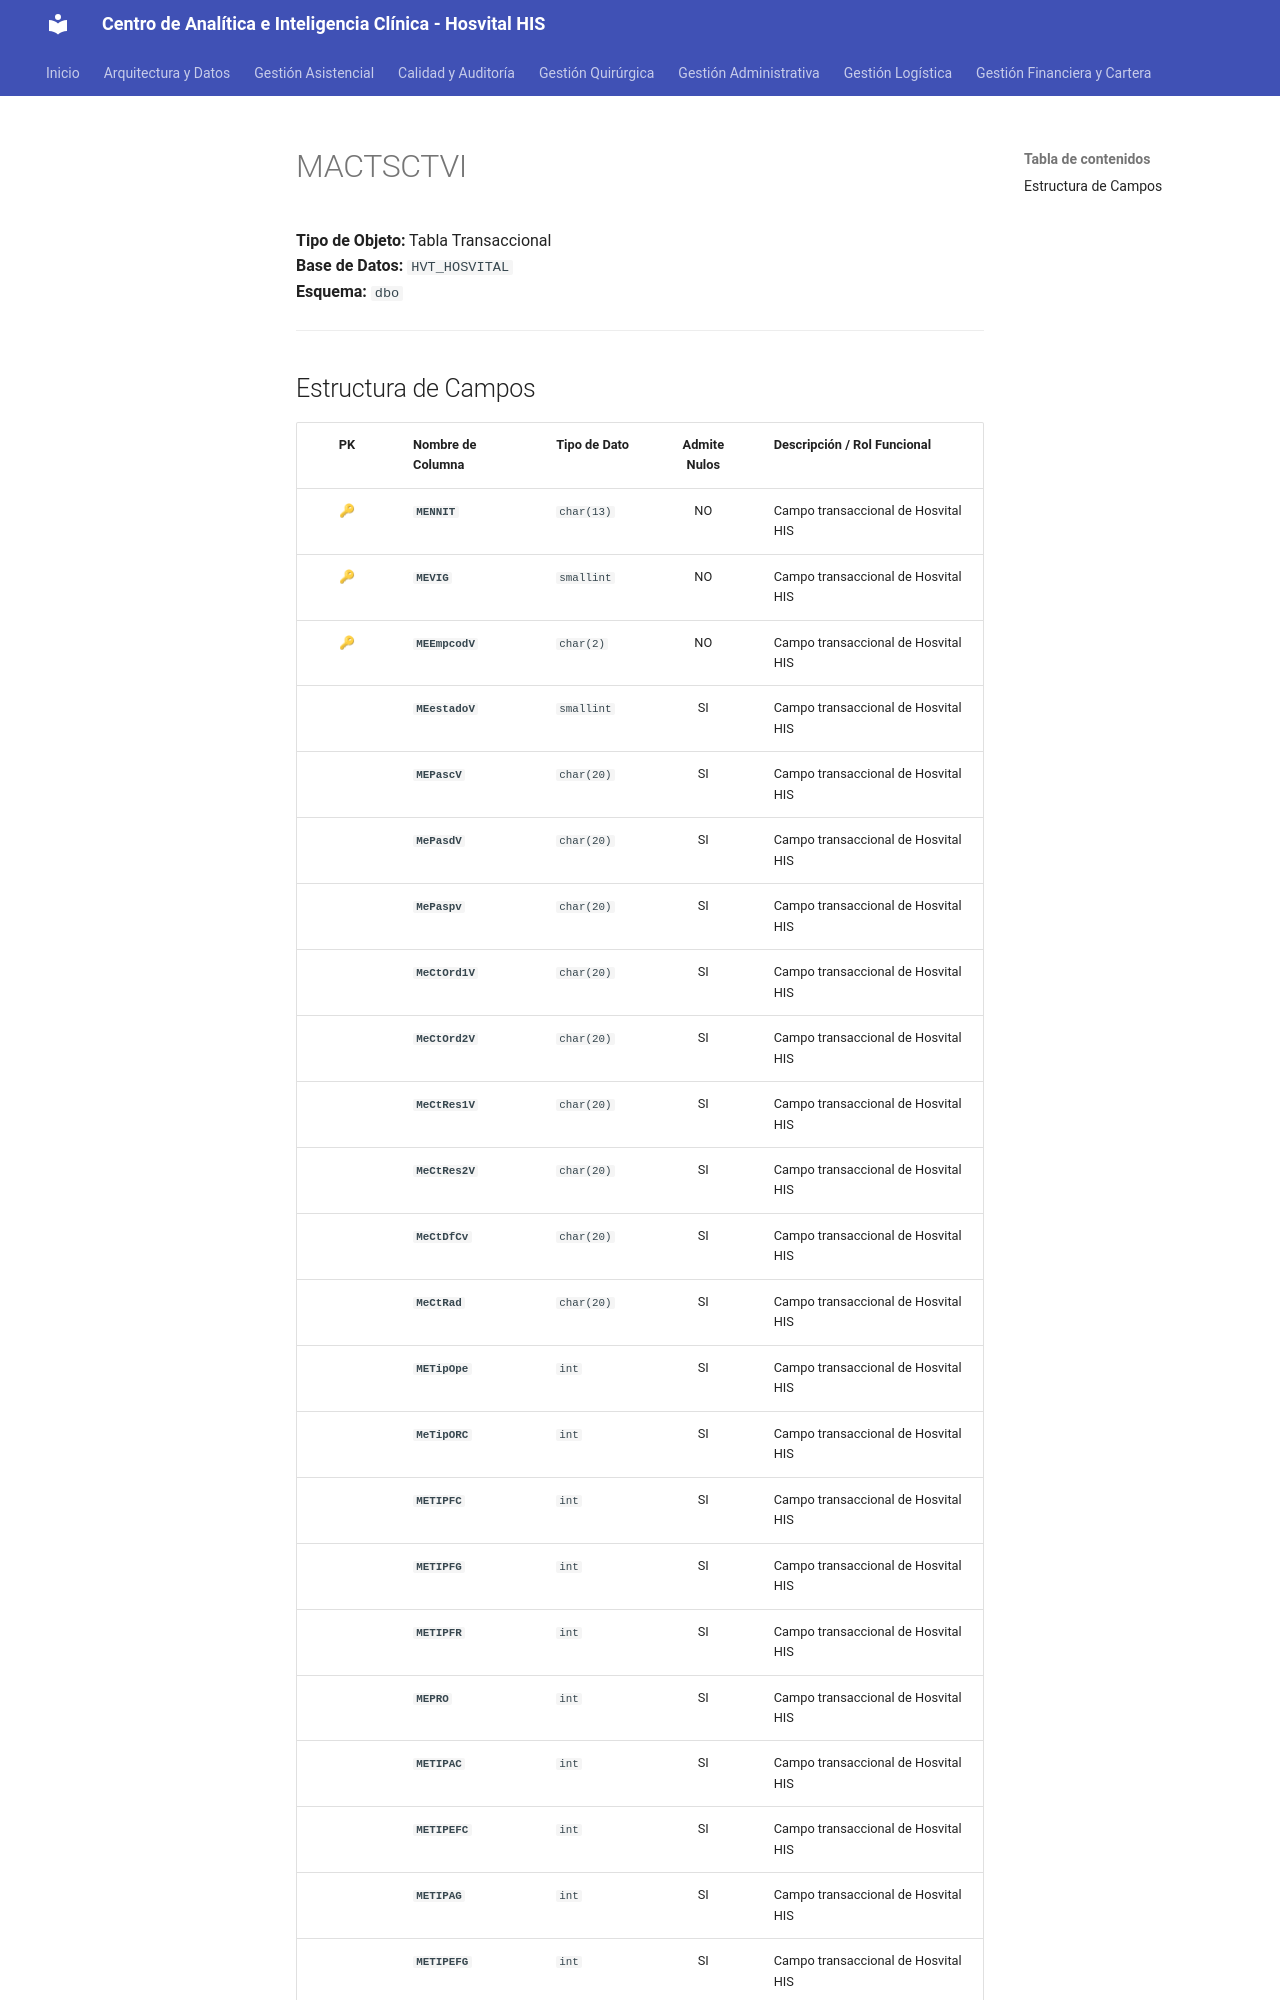

repository: SoporteSaludtech/superset-docs · page: diccionario-general/MACTSCTVI/index.html · generator: mkdocs

# MACTSCTVI

**Tipo de Objeto:** Tabla Transaccional  
**Base de Datos:** `HVT_HOSVITAL`  
**Esquema:** `dbo`

---

## Estructura de Campos

| PK | Nombre de Columna | Tipo de Dato | Admite Nulos | Descripción / Rol Funcional |
| :-: | :--- | :--- | :-: | :--- |
| 🔑 | **`MENNIT`** | `char(13)` | NO | Campo transaccional de Hosvital HIS |
| 🔑 | **`MEVIG`** | `smallint` | NO | Campo transaccional de Hosvital HIS |
| 🔑 | **`MEEmpcodV`** | `char(2)` | NO | Campo transaccional de Hosvital HIS |
|  | **`MEestadoV`** | `smallint` | SI | Campo transaccional de Hosvital HIS |
|  | **`MEPascV`** | `char(20)` | SI | Campo transaccional de Hosvital HIS |
|  | **`MePasdV`** | `char(20)` | SI | Campo transaccional de Hosvital HIS |
|  | **`MePaspv`** | `char(20)` | SI | Campo transaccional de Hosvital HIS |
|  | **`MeCtOrd1V`** | `char(20)` | SI | Campo transaccional de Hosvital HIS |
|  | **`MeCtOrd2V`** | `char(20)` | SI | Campo transaccional de Hosvital HIS |
|  | **`MeCtRes1V`** | `char(20)` | SI | Campo transaccional de Hosvital HIS |
|  | **`MeCtRes2V`** | `char(20)` | SI | Campo transaccional de Hosvital HIS |
|  | **`MeCtDfCv`** | `char(20)` | SI | Campo transaccional de Hosvital HIS |
|  | **`MeCtRad`** | `char(20)` | SI | Campo transaccional de Hosvital HIS |
|  | **`METipOpe`** | `int` | SI | Campo transaccional de Hosvital HIS |
|  | **`MeTipORC`** | `int` | SI | Campo transaccional de Hosvital HIS |
|  | **`METIPFC`** | `int` | SI | Campo transaccional de Hosvital HIS |
|  | **`METIPFG`** | `int` | SI | Campo transaccional de Hosvital HIS |
|  | **`METIPFR`** | `int` | SI | Campo transaccional de Hosvital HIS |
|  | **`MEPRO`** | `int` | SI | Campo transaccional de Hosvital HIS |
|  | **`METIPAC`** | `int` | SI | Campo transaccional de Hosvital HIS |
|  | **`METIPEFC`** | `int` | SI | Campo transaccional de Hosvital HIS |
|  | **`METIPAG`** | `int` | SI | Campo transaccional de Hosvital HIS |
|  | **`METIPEFG`** | `int` | SI | Campo transaccional de Hosvital HIS |
|  | **`MEDESNCAC`** | `char(3)` | SI | Campo transaccional de Hosvital HIS |
|  | **`MEDESCNC`** |
